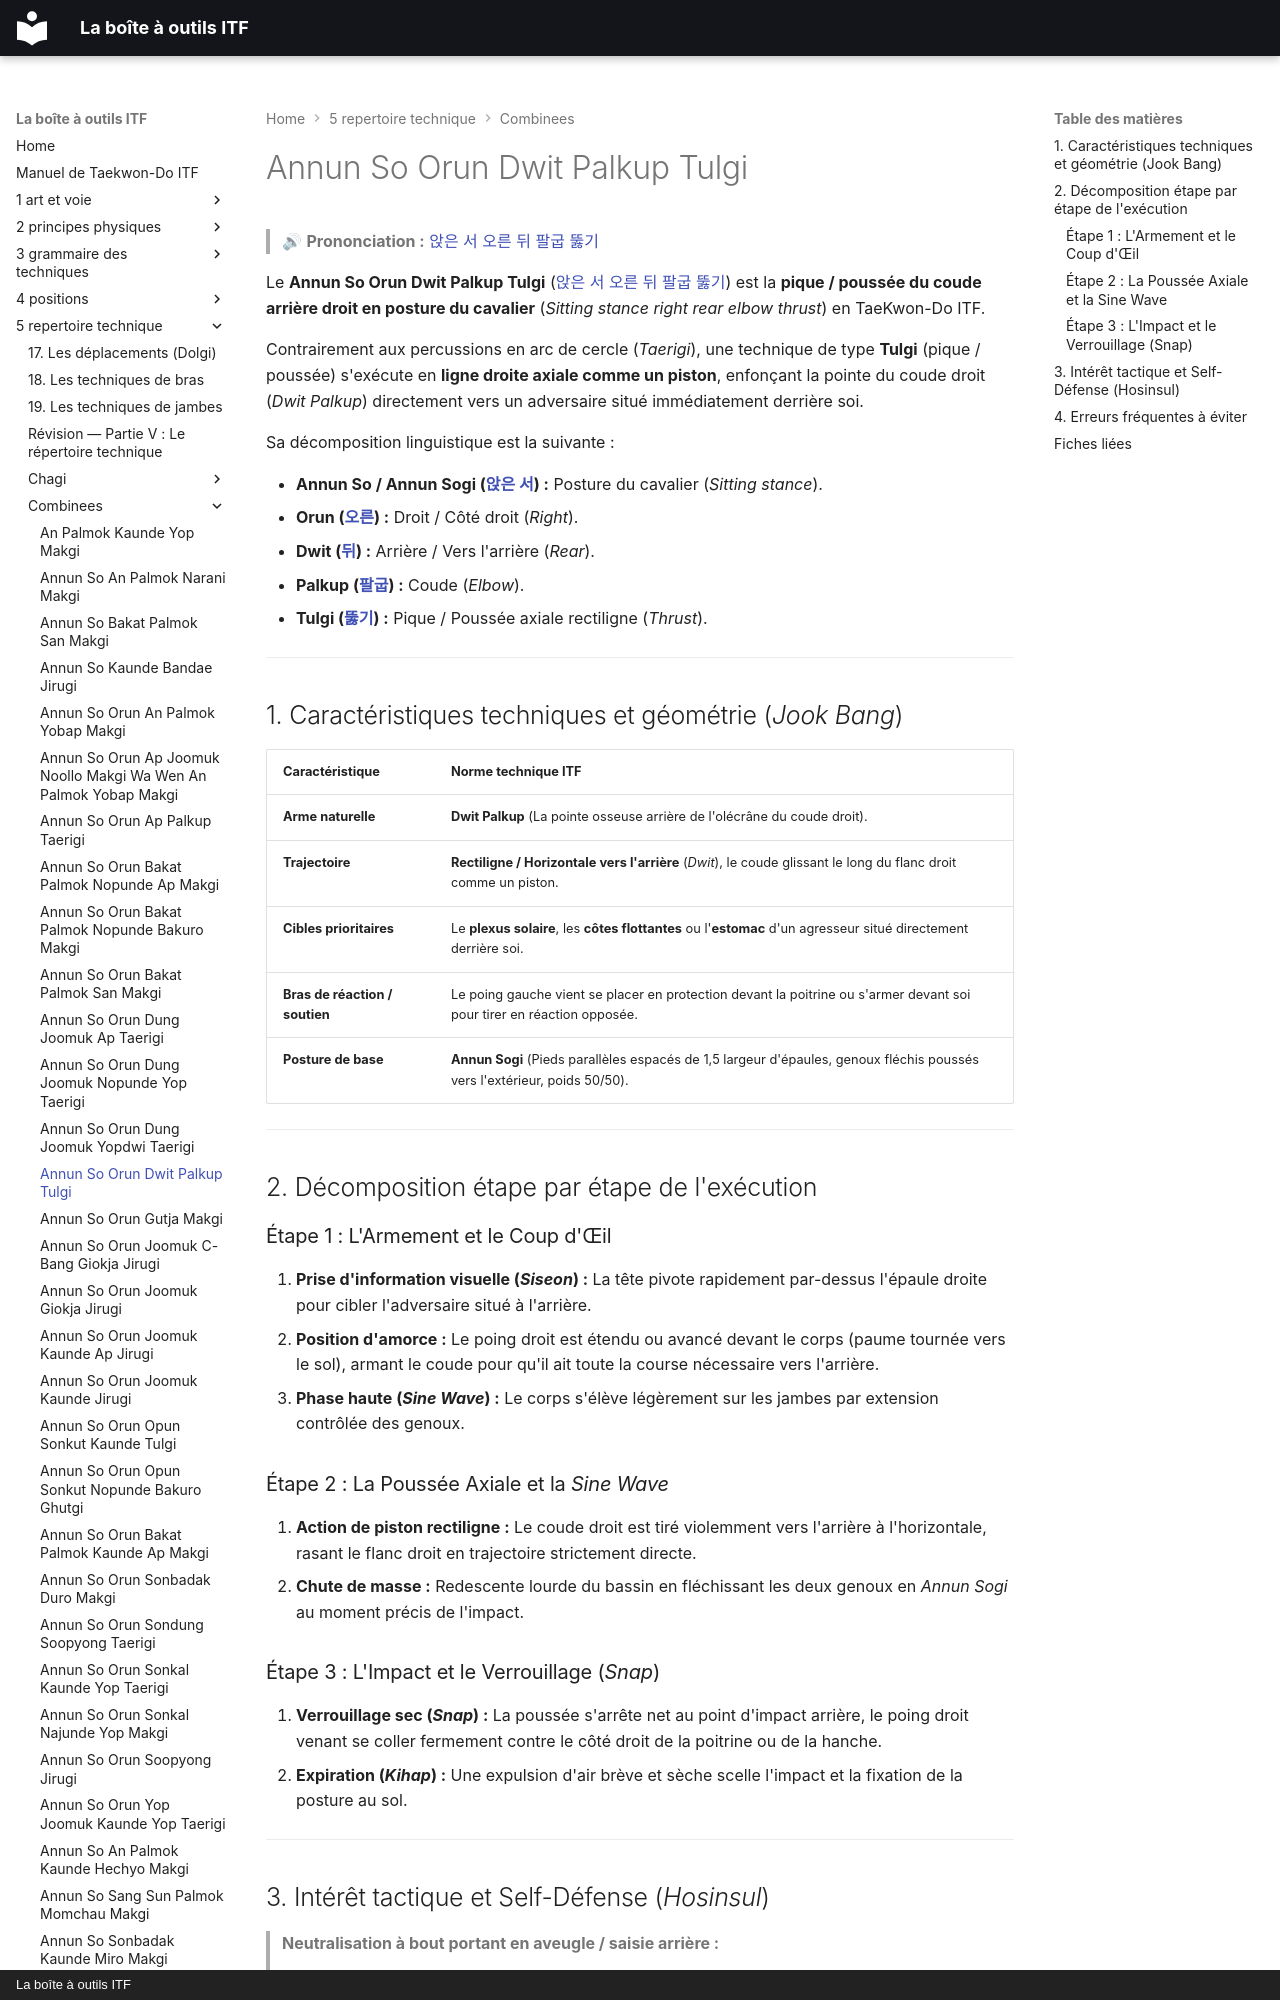

repository: yvmori1/La-boite-outils-ITF · page: 5-repertoire-technique/combinees/Annun-So-Orun-Dwit-Palkup-Tulgi/index.html · generator: mkdocs · copyright: La boîte à outils ITF

# Annun So Orun Dwit Palkup Tulgi

> 🔊 **Prononciation :** [앉은 서 오른 뒤 팔굽 뚫기](../../audio/Techniques/Annun-So-Orun-Dwit-Palkup-Tulgi.m4a)

Le **Annun So Orun Dwit Palkup Tulgi** ([앉은 서 오른 뒤 팔굽 뚫기](../../audio/Techniques/Annun-So-Orun-Dwit-Palkup-Tulgi.m4a)) est la **pique / poussée du coude arrière droit en posture du cavalier** (*Sitting stance right rear elbow thrust*) en TaeKwon-Do ITF.

Contrairement aux percussions en arc de cercle (*Taerigi*), une technique de type **Tulgi** (pique / poussée) s'exécute en **ligne droite axiale comme un piston**, enfonçant la pointe du coude droit (*Dwit Palkup*) directement vers un adversaire situé immédiatement derrière soi.

Sa décomposition linguistique est la suivante :
